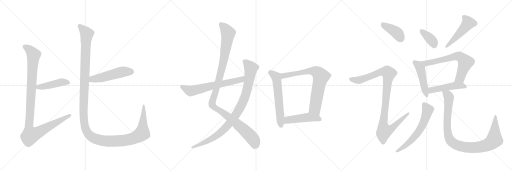
t = 0.00 s
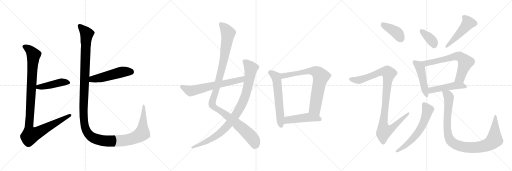
t = 3.15 s
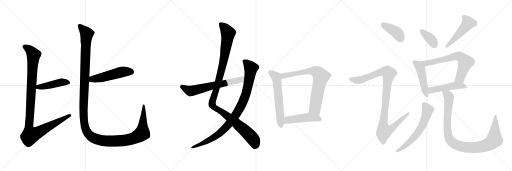
t = 6.30 s
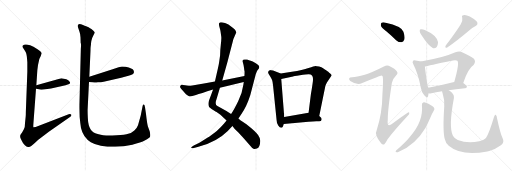
t = 9.46 s
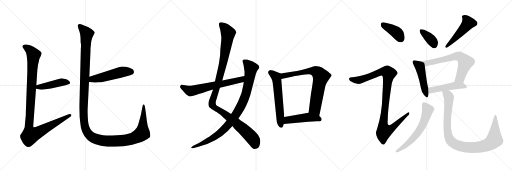
t = 12.61 s
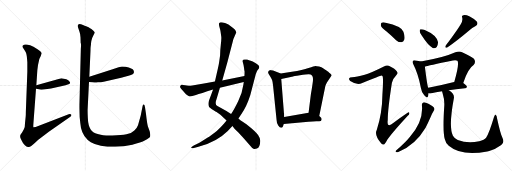
t = 15.76 s

The animated SVG that drew these frames (rendered in a browser with its animation timeline set to each time). Animation: 19 CSS @keyframes rules; one cycle of 15.76 s.

<svg version="1.1" viewBox="0 0 3072 1024" xmlns="http://www.w3.org/2000/svg">
  <g stroke="lightgray" stroke-dasharray="1,1" stroke-width="1" transform="scale(4, 4)">
    <line x1="0" y1="0" x2="256" y2="256"></line>
    <line x1="256" y1="0" x2="0" y2="256"></line>
    <line x1="128" y1="0" x2="128" y2="256"></line>
    <line x1="0" y1="128" x2="256" y2="128"></line>
    <line x1="256" y1="0" x2="512" y2="256"></line>
    <line x1="512" y1="0" x2="256" y2="256"></line>
    <line x1="384" y1="0" x2="384" y2="256"></line>
    <line x1="256" y1="128" x2="512" y2="128"></line>
    <line x1="512" y1="0" x2="768" y2="256"></line>
    <line x1="768" y1="0" x2="512" y2="256"></line>
    <line x1="640" y1="0" x2="640" y2="256"></line>
    <line x1="512" y1="128" x2="768" y2="128"></line>
  </g>
<g transform="scale(1, -1) translate(0, -850)">
   <style type="text/css">
    @keyframes keyframes0 {
      from {
       stroke: black;
       stroke-dashoffset: 449;
       stroke-width: 128;
       }
       59% {
       animation-timing-function: step-end;
       stroke: black;
       stroke-dashoffset: 0;
       stroke-width: 128;
       }
       to {
       stroke: black;
       stroke-width: 1024;
       }
       }
       #make-me-a-hanzi-animation-0 {
         animation: keyframes0 0.615397s both;
         animation-delay: 0.000000s;
         animation-timing-function: linear;
       }
    @keyframes keyframes1 {
      from {
       stroke: black;
       stroke-dashoffset: 1082;
       stroke-width: 128;
       }
       78% {
       animation-timing-function: step-end;
       stroke: black;
       stroke-dashoffset: 0;
       stroke-width: 128;
       }
       to {
       stroke: black;
       stroke-width: 1024;
       }
       }
       #make-me-a-hanzi-animation-1 {
         animation: keyframes1 1.130534s both;
         animation-delay: 0.615397s;
         animation-timing-function: linear;
       }
    @keyframes keyframes2 {
      from {
       stroke: black;
       stroke-dashoffset: 511;
       stroke-width: 128;
       }
       62% {
       animation-timing-function: step-end;
       stroke: black;
       stroke-dashoffset: 0;
       stroke-width: 128;
       }
       to {
       stroke: black;
       stroke-width: 1024;
       }
       }
       #make-me-a-hanzi-animation-2 {
         animation: keyframes2 0.665853s both;
         animation-delay: 1.745931s;
         animation-timing-function: linear;
       }
    @keyframes keyframes3 {
      from {
       stroke: black;
       stroke-dashoffset: 1438;
       stroke-width: 128;
       }
       82% {
       animation-timing-function: step-end;
       stroke: black;
       stroke-dashoffset: 0;
       stroke-width: 128;
       }
       to {
       stroke: black;
       stroke-width: 1024;
       }
       }
       #make-me-a-hanzi-animation-3 {
         animation: keyframes3 1.420247s both;
         animation-delay: 2.411784s;
         animation-timing-function: linear;
       }
    @keyframes keyframes4 {
      from {
       stroke: black;
       stroke-dashoffset: 1127;
       stroke-width: 128;
       }
       79% {
       animation-timing-function: step-end;
       stroke: black;
       stroke-dashoffset: 0;
       stroke-width: 128;
       }
       to {
       stroke: black;
       stroke-width: 1024;
       }
       }
       #make-me-a-hanzi-animation-4 {
         animation: keyframes4 1.167155s both;
         animation-delay: 3.832031s;
         animation-timing-function: linear;
       }
    @keyframes keyframes5 {
      from {
       stroke: black;
       stroke-dashoffset: 947;
       stroke-width: 128;
       }
       76% {
       animation-timing-function: step-end;
       stroke: black;
       stroke-dashoffset: 0;
       stroke-width: 128;
       }
       to {
       stroke: black;
       stroke-width: 1024;
       }
       }
       #make-me-a-hanzi-animation-5 {
         animation: keyframes5 1.020671s both;
         animation-delay: 4.999186s;
         animation-timing-function: linear;
       }
    @keyframes keyframes6 {
      from {
       stroke: black;
       stroke-dashoffset: 642;
       stroke-width: 128;
       }
       68% {
       animation-timing-function: step-end;
       stroke: black;
       stroke-dashoffset: 0;
       stroke-width: 128;
       }
       to {
       stroke: black;
       stroke-width: 1024;
       }
       }
       #make-me-a-hanzi-animation-6 {
         animation: keyframes6 0.772461s both;
         animation-delay: 6.019857s;
         animation-timing-function: linear;
       }
    @keyframes keyframes7 {
      from {
       stroke: black;
       stroke-dashoffset: 598;
       stroke-width: 128;
       }
       66% {
       animation-timing-function: step-end;
       stroke: black;
       stroke-dashoffset: 0;
       stroke-width: 128;
       }
       to {
       stroke: black;
       stroke-width: 1024;
       }
       }
       #make-me-a-hanzi-animation-7 {
         animation: keyframes7 0.736654s both;
         animation-delay: 6.792318s;
         animation-timing-function: linear;
       }
    @keyframes keyframes8 {
      from {
       stroke: black;
       stroke-dashoffset: 746;
       stroke-width: 128;
       }
       71% {
       animation-timing-function: step-end;
       stroke: black;
       stroke-dashoffset: 0;
       stroke-width: 128;
       }
       to {
       stroke: black;
       stroke-width: 1024;
       }
       }
       #make-me-a-hanzi-animation-8 {
         animation: keyframes8 0.857096s both;
         animation-delay: 7.528972s;
         animation-timing-function: linear;
       }
    @keyframes keyframes9 {
      from {
       stroke: black;
       stroke-dashoffset: 472;
       stroke-width: 128;
       }
       61% {
       animation-timing-function: step-end;
       stroke: black;
       stroke-dashoffset: 0;
       stroke-width: 128;
       }
       to {
       stroke: black;
       stroke-width: 1024;
       }
       }
       #make-me-a-hanzi-animation-9 {
         animation: keyframes9 0.634115s both;
         animation-delay: 8.386068s;
         animation-timing-function: linear;
       }
    @keyframes keyframes10 {
      from {
       stroke: black;
       stroke-dashoffset: 401;
       stroke-width: 128;
       }
       57% {
       animation-timing-function: step-end;
       stroke: black;
       stroke-dashoffset: 0;
       stroke-width: 128;
       }
       to {
       stroke: black;
       stroke-width: 1024;
       }
       }
       #make-me-a-hanzi-animation-10 {
         animation: keyframes10 0.576335s both;
         animation-delay: 9.020183s;
         animation-timing-function: linear;
       }
    @keyframes keyframes11 {
      from {
       stroke: black;
       stroke-dashoffset: 1025;
       stroke-width: 128;
       }
       77% {
       animation-timing-function: step-end;
       stroke: black;
       stroke-dashoffset: 0;
       stroke-width: 128;
       }
       to {
       stroke: black;
       stroke-width: 1024;
       }
       }
       #make-me-a-hanzi-animation-11 {
         animation: keyframes11 1.084147s both;
         animation-delay: 9.596518s;
         animation-timing-function: linear;
       }
    @keyframes keyframes12 {
      from {
       stroke: black;
       stroke-dashoffset: 368;
       stroke-width: 128;
       }
       55% {
       animation-timing-function: step-end;
       stroke: black;
       stroke-dashoffset: 0;
       stroke-width: 128;
       }
       to {
       stroke: black;
       stroke-width: 1024;
       }
       }
       #make-me-a-hanzi-animation-12 {
         animation: keyframes12 0.549479s both;
         animation-delay: 10.680665s;
         animation-timing-function: linear;
       }
    @keyframes keyframes13 {
      from {
       stroke: black;
       stroke-dashoffset: 491;
       stroke-width: 128;
       }
       62% {
       animation-timing-function: step-end;
       stroke: black;
       stroke-dashoffset: 0;
       stroke-width: 128;
       }
       to {
       stroke: black;
       stroke-width: 1024;
       }
       }
       #make-me-a-hanzi-animation-13 {
         animation: keyframes13 0.649577s both;
         animation-delay: 11.230144s;
         animation-timing-function: linear;
       }
    @keyframes keyframes14 {
      from {
       stroke: black;
       stroke-dashoffset: 474;
       stroke-width: 128;
       }
       61% {
       animation-timing-function: step-end;
       stroke: black;
       stroke-dashoffset: 0;
       stroke-width: 128;
       }
       to {
       stroke: black;
       stroke-width: 1024;
       }
       }
       #make-me-a-hanzi-animation-14 {
         animation: keyframes14 0.635742s both;
         animation-delay: 11.879721s;
         animation-timing-function: linear;
       }
    @keyframes keyframes15 {
      from {
       stroke: black;
       stroke-dashoffset: 665;
       stroke-width: 128;
       }
       68% {
       animation-timing-function: step-end;
       stroke: black;
       stroke-dashoffset: 0;
       stroke-width: 128;
       }
       to {
       stroke: black;
       stroke-width: 1024;
       }
       }
       #make-me-a-hanzi-animation-15 {
         animation: keyframes15 0.791178s both;
         animation-delay: 12.515463s;
         animation-timing-function: linear;
       }
    @keyframes keyframes16 {
      from {
       stroke: black;
       stroke-dashoffset: 481;
       stroke-width: 128;
       }
       61% {
       animation-timing-function: step-end;
       stroke: black;
       stroke-dashoffset: 0;
       stroke-width: 128;
       }
       to {
       stroke: black;
       stroke-width: 1024;
       }
       }
       #make-me-a-hanzi-animation-16 {
         animation: keyframes16 0.641439s both;
         animation-delay: 13.306641s;
         animation-timing-function: linear;
       }
    @keyframes keyframes17 {
      from {
       stroke: black;
       stroke-dashoffset: 613;
       stroke-width: 128;
       }
       67% {
       animation-timing-function: step-end;
       stroke: black;
       stroke-dashoffset: 0;
       stroke-width: 128;
       }
       to {
       stroke: black;
       stroke-width: 1024;
       }
       }
       #make-me-a-hanzi-animation-17 {
         animation: keyframes17 0.748861s both;
         animation-delay: 13.948080s;
         animation-timing-function: linear;
       }
    @keyframes keyframes18 {
      from {
       stroke: black;
       stroke-dashoffset: 996;
       stroke-width: 128;
       }
       76% {
       animation-timing-function: step-end;
       stroke: black;
       stroke-dashoffset: 0;
       stroke-width: 128;
       }
       to {
       stroke: black;
       stroke-width: 1024;
       }
       }
       #make-me-a-hanzi-animation-18 {
         animation: keyframes18 1.060547s both;
         animation-delay: 14.696941s;
         animation-timing-function: linear;
       }
</style>
<path d="M 398.0 375.0 L 368.0 381.0 L 218.0 339.0 C 189.0 331.0 186.0 323.0 216.0 318.0 L 233.0 315.0 Q 242.0 312.0 262.0 314.0 L 306.0 320.0 L 380.0 336.0 Q 390.0 337.0 411.0 345.0 Q 425.0 351.0 418.0 361.0 Q 411.0 370.0 398.0 375.0 Z" fill="lightgray"></path> 
<path d="M 218.0 339.0 L 224.0 430.0 Q 227.0 462.0 234.0 488.0 L 236.0 497.0 Q 248.0 520.0 249.0 530.0 Q 251.0 539.0 225.0 556.0 Q 199.0 573.0 181.0 580.0 Q 147.0 590.0 137.0 578.0 Q 134.0 572.0 137.0 566.0 Q 154.0 541.0 157.0 532.0 Q 161.0 523.0 164.0 477.0 L 164.0 420.0 L 155.0 179.0 Q 155.0 155.0 154.0 150.0 L 150.0 111.0 Q 150.0 86.0 144.0 77.0 L 135.0 61.0 Q 132.0 54.0 127.0 49.0 Q 122.0 44.0 121.0 36.0 Q 120.0 28.0 126.0 15.0 Q 133.0 1.0 137.0 -5.0 Q 141.0 -12.0 151.0 -22.0 Q 162.0 -32.0 173.0 -31.0 Q 185.0 -30.0 207.0 -8.0 L 228.0 11.0 L 293.0 60.0 L 422.0 150.0 Q 431.0 157.0 427.0 164.0 Q 422.0 170.0 412.0 166.0 L 214.0 89.0 L 201.0 87.0 Q 199.0 86.0 200.0 104.0 L 216.0 318.0 L 218.0 339.0 Z" fill="lightgray"></path> 
<path d="M 578.0 356.0 L 588.0 358.0 Q 606.0 358.0 622.0 361.0 L 727.0 384.0 L 771.0 396.0 Q 804.0 404.0 804.0 419.0 L 801.0 430.0 Q 796.0 440.0 754.0 450.0 L 732.0 452.0 L 712.0 448.0 L 676.0 435.0 L 536.0 390.0 C 507.0 381.0 504.0 362.0 534.0 359.0 L 554.0 357.0 Q 577.0 355.0 578.0 356.0 Z" fill="lightgray"></path> 
<path d="M 536.0 390.0 L 543.0 548.0 Q 543.0 566.0 544.0 570.0 L 546.0 585.0 Q 545.0 599.0 553.0 623.0 L 560.0 638.0 Q 568.0 652.0 568.0 656.0 Q 568.0 659.0 559.0 668.0 Q 547.0 680.0 540.0 682.0 Q 531.0 689.0 524.0 691.0 Q 517.0 693.0 508.0 697.0 Q 499.0 701.0 486.0 705.0 Q 474.0 708.0 470.0 704.0 Q 466.0 699.0 466.0 694.0 L 477.0 661.0 Q 482.0 649.0 483.0 627.0 L 484.0 594.0 Q 488.0 588.0 485.0 558.0 L 477.0 235.0 Q 476.0 218.0 478.0 149.0 Q 481.0 115.0 486.0 83.0 Q 499.0 26.0 545.0 -2.0 Q 592.0 -30.0 691.0 -30.0 Q 742.0 -29.0 794.0 -17.0 Q 846.0 -6.0 871.0 9.0 Q 896.0 23.0 900.0 29.0 Q 904.0 41.0 898.0 64.0 L 887.0 94.0 Q 882.0 113.0 876.0 167.0 L 870.0 207.0 Q 868.0 224.0 863.0 224.0 Q 858.0 224.0 856.0 216.0 L 844.0 156.0 L 828.0 99.0 Q 824.0 85.0 806.0 68.0 Q 789.0 50.0 759.0 45.0 Q 730.0 40.0 674.0 38.0 Q 619.0 36.0 592.0 46.0 Q 557.0 53.0 543.0 76.0 Q 529.0 98.0 527.0 143.0 Q 525.0 187.0 526.0 198.0 L 534.0 359.0 L 536.0 390.0 Z" fill="lightgray"></path> 
<path d="M 1415.5 651.5 L 1416.5 652.5 Q 1420.5 669.5 1390.5 689.5 L 1370.5 703.5 Q 1368.5 705.5 1350.0 712.5 Q 1331.5 719.5 1323.5 717.5 Q 1315.5 715.5 1314.5 711.5 Q 1312.5 702.5 1317.5 686.5 Q 1322.5 670.5 1323.5 660.5 L 1327.5 631.5 Q 1329.5 622.5 1325.0 584.5 Q 1320.5 546.5 1320.5 517.5 L 1314.5 476.5 Q 1311.5 457.5 1299.5 405.5 L 1289.5 361.5 L 1278.5 313.5 L 1253.5 246.5 Q 1246.5 222.5 1254.5 208.5 Q 1260.5 201.5 1271.5 195.5 L 1288.5 185.5 Q 1291.5 183.5 1299.5 178.5 L 1322.5 162.5 L 1359.5 128.5 L 1394.5 94.5 L 1408.5 77.5 L 1430.5 56.5 Q 1447.5 39.5 1501.5 -23.5 Q 1514.5 -41.5 1523.5 -42.5 Q 1532.5 -43.5 1541.5 -40.5 Q 1560.5 -31.5 1561.5 5.5 Q 1562.5 19.5 1548.5 40.5 Q 1534.5 61.5 1478.5 105.5 L 1451.5 123.5 Q 1443.5 125.5 1430.5 139.5 L 1386.5 167.5 L 1358.5 184.5 L 1304.5 214.5 Q 1286.5 224.5 1299.5 256.5 L 1319.5 324.5 L 1333.5 368.5 L 1365.5 481.5 L 1400.5 617.5 L 1415.5 651.5 Z" fill="lightgray"></path> 
<path d="M 1359.5 128.5 L 1344.5 109.5 Q 1329.5 90.5 1300.5 65.5 Q 1260.5 33.5 1246.5 25.5 L 1196.5 -5.5 L 1162.5 -22.5 L 1153.5 -28.5 Q 1146.5 -32.5 1147.0 -36.0 Q 1147.5 -39.5 1157.5 -38.5 L 1174.5 -33.5 L 1190.5 -29.5 Q 1300.5 -0.5 1366.5 65.5 L 1394.5 94.5 L 1430.5 139.5 L 1447.5 165.5 Q 1479.5 210.5 1501.5 279.5 L 1534.5 405.5 L 1538.5 415.5 Q 1542.5 426.5 1548.5 433.5 Q 1554.5 440.5 1555.5 447.5 Q 1558.5 459.5 1516.5 481.5 Q 1488.5 491.5 1482.5 493.5 Q 1476.5 495.5 1467.0 494.0 Q 1457.5 492.5 1456.0 488.5 Q 1454.5 484.5 1458.5 472.0 Q 1462.5 459.5 1464.0 444.5 Q 1465.5 429.5 1467.5 421.5 Q 1467.5 402.5 1466.5 394.5 L 1462.5 359.5 L 1460.5 344.5 Q 1454.5 296.5 1429.0 243.5 Q 1403.5 190.5 1386.5 167.5 L 1359.5 128.5 Z" fill="lightgray"></path> 
<path d="M 1289.5 361.5 L 1223.5 349.5 L 1153.5 338.5 Q 1126.5 335.5 1111.5 339.5 Q 1095.5 342.5 1091.5 342.5 Q 1086.5 342.5 1082.5 336.5 Q 1078.5 330.5 1082.5 324.5 Q 1086.5 318.5 1106.5 295.5 Q 1126.5 272.5 1137.5 272.5 Q 1148.5 271.5 1175.5 280.5 Q 1202.5 289.5 1278.5 313.5 L 1319.5 324.5 L 1462.5 359.5 C 1491.5 366.5 1495.5 400.5 1466.5 394.5 L 1333.5 368.5 L 1289.5 361.5 Z" fill="lightgray"></path> 
<path d="M 1684.5 409.5 L 1638.5 428.5 L 1626.5 429.5 L 1624.5 430.5 Q 1623.5 430.5 1614.5 427.5 Q 1608.5 421.5 1608.5 416.5 Q 1608.5 411.5 1619.5 395.5 Q 1630.5 378.5 1632.5 370.5 Q 1635.5 362.5 1638.5 336.5 L 1659.5 131.5 Q 1659.5 114.5 1669.5 98.5 Q 1679.5 82.5 1688.5 84.5 Q 1696.5 86.5 1698.5 95.5 L 1702.5 106.5 L 1705.5 149.5 L 1687.5 376.5 C 1685.5 406.5 1684.5 409.5 1684.5 409.5 Z" fill="lightgray"></path> 
<path d="M 1915.5 155.5 L 1943.5 292.5 Q 1944.5 298.5 1948.5 317.5 L 1951.5 331.5 Q 1952.5 338.5 1961.5 355.5 L 1987.5 394.5 Q 1993.5 400.5 1984.5 407.5 Q 1975.5 414.5 1973.5 416.5 Q 1971.5 418.5 1969.5 420.5 Q 1966.5 422.5 1956.5 429.5 Q 1946.5 436.5 1938.5 441.5 Q 1930.5 446.5 1914.5 451.5 Q 1897.5 455.5 1892.5 455.5 Q 1886.5 455.5 1851.5 443.5 Q 1816.5 431.5 1751.5 420.5 L 1684.5 409.5 C 1654.5 404.5 1658.5 369.5 1687.5 376.5 L 1758.5 392.5 Q 1759.5 393.5 1799.5 399.5 Q 1839.5 405.5 1850.5 405.5 Q 1882.5 407.5 1877.5 365.5 Q 1874.5 339.5 1865.5 286.5 L 1851.5 174.5 C 1847.5 144.5 1909.5 126.5 1915.5 155.5 Z" fill="lightgray"></path> 
<path d="M 1702.5 106.5 L 1850.5 120.5 Q 1892.5 125.5 1909.5 123.5 Q 1926.5 121.5 1929.5 131.5 Q 1931.5 141.5 1925.5 145.5 L 1915.5 155.5 C 1894.5 176.5 1881.5 179.5 1851.5 174.5 L 1705.5 149.5 C 1675.5 144.5 1672.5 103.5 1702.5 106.5 Z" fill="lightgray"></path> 
<path d="M 2319.5 662.0 Q 2347.5 638.0 2376.5 610.0 Q 2391.5 597.0 2408.5 597.0 Q 2420.5 598.0 2425.5 612.0 Q 2431.5 628.0 2420.5 661.0 Q 2408.5 695.0 2313.5 715.0 Q 2297.5 719.0 2289.5 715.0 Q 2283.5 711.0 2285.5 697.0 Q 2289.5 684.0 2319.5 662.0 Z" fill="lightgray"></path> 
<path d="M 2188.5 403.0 Q 2139.5 390.0 2112.5 388.0 Q 2097.5 388.0 2095.5 381.0 Q 2091.5 374.0 2101.5 365.0 Q 2141.5 338.0 2173.5 353.0 Q 2284.5 399.0 2290.5 398.0 Q 2291.5 398.0 2294.5 395.0 Q 2301.5 391.0 2294.5 284.0 Q 2293.5 172.0 2260.5 71.0 Q 2244.5 43.0 2286.5 -9.0 Q 2296.5 -21.0 2306.5 -14.0 Q 2313.5 -7.0 2325.5 16.0 Q 2364.5 67.0 2446.5 156.0 Q 2458.5 166.0 2455.5 174.0 Q 2454.5 181.0 2443.5 173.0 Q 2401.5 145.0 2361.5 114.0 Q 2319.5 78.0 2326.5 131.0 Q 2326.5 195.0 2351.5 354.0 Q 2355.5 378.0 2377.5 400.0 Q 2390.5 410.0 2380.5 423.0 Q 2370.5 439.0 2332.5 456.0 Q 2320.5 463.0 2303.5 452.0 Q 2230.5 415.0 2188.5 403.0 Z" fill="lightgray"></path> 
<path d="M 2531.5 636.0 Q 2567.5 579.0 2596.5 563.0 Q 2609.5 559.0 2620.5 569.0 Q 2627.5 581.0 2628.5 597.0 Q 2621.5 640.0 2548.5 671.0 Q 2533.5 678.0 2523.5 675.0 Q 2517.5 675.0 2518.5 663.0 Q 2518.5 651.0 2531.5 636.0 Z" fill="lightgray"></path> 
<path d="M 2764.5 706.0 Q 2749.5 679.0 2675.5 579.0 Q 2665.5 561.0 2683.5 566.0 Q 2740.5 606.0 2809.5 664.0 Q 2828.5 682.0 2851.5 693.0 Q 2872.5 705.0 2860.5 722.0 Q 2845.5 738.0 2818.5 752.0 Q 2793.5 764.0 2780.5 760.0 Q 2767.5 759.0 2773.5 744.0 Q 2777.5 726.0 2764.5 706.0 Z" fill="lightgray"></path> 
<path d="M 2525.5 482.0 Q 2513.5 486.0 2493.5 488.0 Q 2481.5 491.0 2478.5 486.0 Q 2471.5 480.0 2480.5 464.0 Q 2508.5 410.0 2525.5 323.0 Q 2529.5 296.0 2545.5 279.0 Q 2563.5 257.0 2568.5 273.0 Q 2569.5 280.0 2571.5 291.0 L 2569.5 325.0 Q 2562.5 340.0 2549.5 451.0 C 2546.5 476.0 2546.5 476.0 2525.5 482.0 Z" fill="lightgray"></path> 
<path d="M 2779.5 353.0 Q 2807.5 440.0 2841.5 461.0 Q 2857.5 480.0 2843.5 498.0 Q 2827.5 513.0 2772.5 538.0 Q 2754.5 545.0 2732.5 537.0 Q 2659.5 504.0 2525.5 482.0 C 2495.5 477.0 2520.5 443.0 2549.5 451.0 Q 2564.5 457.0 2717.5 488.0 Q 2736.5 492.0 2744.5 486.0 Q 2757.5 470.0 2725.5 359.0 C 2717.5 330.0 2769.5 325.0 2779.5 353.0 Z" fill="lightgray"></path> 
<path d="M 2692.5 309.0 Q 2732.5 316.0 2789.5 321.0 Q 2799.5 322.0 2801.5 331.0 Q 2801.5 338.0 2779.5 353.0 L 2725.5 359.0 L 2724.5 359.0 Q 2639.5 337.0 2569.5 325.0 C 2539.5 320.0 2541.5 292.0 2571.5 291.0 Q 2578.5 290.0 2588.5 292.0 Q 2613.5 299.0 2652.5 304.0 L 2692.5 309.0 Z" fill="lightgray"></path> 
<path d="M 2531.5 219.0 Q 2541.5 120.0 2457.5 28.0 Q 2435.5 0.0 2376.5 -52.0 Q 2369.5 -59.0 2376.5 -61.0 Q 2383.5 -64.0 2392.5 -59.0 Q 2491.5 -19.0 2553.5 85.0 Q 2568.5 113.0 2584.5 150.0 Q 2591.5 168.0 2602.5 186.0 Q 2609.5 195.0 2604.5 204.0 Q 2598.5 213.0 2570.5 228.0 Q 2551.5 238.0 2542.5 237.0 Q 2529.5 233.0 2531.5 219.0 Z" fill="lightgray"></path> 
<path d="M 3014.5 24.0 Q 3001.5 52.0 2982.5 140.0 Q 2981.5 156.0 2974.5 162.0 Q 2968.5 166.0 2963.5 147.0 Q 2935.5 53.0 2916.5 24.0 Q 2906.5 11.0 2875.5 4.0 Q 2805.5 -11.0 2746.5 11.0 Q 2724.5 23.0 2717.5 37.0 Q 2690.5 88.0 2723.5 263.0 Q 2727.5 288.0 2692.5 309.0 C 2668.5 327.0 2644.5 333.0 2652.5 304.0 Q 2652.5 300.0 2655.5 292.0 Q 2668.5 252.0 2665.5 213.0 Q 2655.5 60.0 2668.5 17.0 Q 2672.5 -5.0 2692.5 -24.0 Q 2767.5 -88.0 2923.5 -58.0 Q 2929.5 -55.0 2935.5 -55.0 Q 2972.5 -45.0 3007.5 -19.0 Q 3028.5 -3.0 3014.5 24.0 Z" fill="lightgray"></path> 
      <clipPath id="make-me-a-hanzi-clip-0">
      <path d="M 398.0 375.0 L 368.0 381.0 L 218.0 339.0 C 189.0 331.0 186.0 323.0 216.0 318.0 L 233.0 315.0 Q 242.0 312.0 262.0 314.0 L 306.0 320.0 L 380.0 336.0 Q 390.0 337.0 411.0 345.0 Q 425.0 351.0 418.0 361.0 Q 411.0 370.0 398.0 375.0 Z" fill="lightgray"></path>
      </clipPath>
      <path clip-path="url(#make-me-a-hanzi-clip-0)" d="M 221.0 323.0 L 371.0 358.0 L 410.0 355.0 " fill="none" id="make-me-a-hanzi-animation-0" stroke-dasharray="321 642" stroke-linecap="round"></path>

      <clipPath id="make-me-a-hanzi-clip-1">
      <path d="M 218.0 339.0 L 224.0 430.0 Q 227.0 462.0 234.0 488.0 L 236.0 497.0 Q 248.0 520.0 249.0 530.0 Q 251.0 539.0 225.0 556.0 Q 199.0 573.0 181.0 580.0 Q 147.0 590.0 137.0 578.0 Q 134.0 572.0 137.0 566.0 Q 154.0 541.0 157.0 532.0 Q 161.0 523.0 164.0 477.0 L 164.0 420.0 L 155.0 179.0 Q 155.0 155.0 154.0 150.0 L 150.0 111.0 Q 150.0 86.0 144.0 77.0 L 135.0 61.0 Q 132.0 54.0 127.0 49.0 Q 122.0 44.0 121.0 36.0 Q 120.0 28.0 126.0 15.0 Q 133.0 1.0 137.0 -5.0 Q 141.0 -12.0 151.0 -22.0 Q 162.0 -32.0 173.0 -31.0 Q 185.0 -30.0 207.0 -8.0 L 228.0 11.0 L 293.0 60.0 L 422.0 150.0 Q 431.0 157.0 427.0 164.0 Q 422.0 170.0 412.0 166.0 L 214.0 89.0 L 201.0 87.0 Q 199.0 86.0 200.0 104.0 L 216.0 318.0 L 218.0 339.0 Z" fill="lightgray"></path>
      </clipPath>
      <path clip-path="url(#make-me-a-hanzi-clip-1)" d="M 147.0 572.0 L 167.0 562.0 L 202.0 521.0 L 174.0 102.0 L 182.0 39.0 L 234.0 59.0 L 419.0 159.0 " fill="none" id="make-me-a-hanzi-animation-1" stroke-dasharray="954 1908" stroke-linecap="round"></path>

      <clipPath id="make-me-a-hanzi-clip-2">
      <path d="M 578.0 356.0 L 588.0 358.0 Q 606.0 358.0 622.0 361.0 L 727.0 384.0 L 771.0 396.0 Q 804.0 404.0 804.0 419.0 L 801.0 430.0 Q 796.0 440.0 754.0 450.0 L 732.0 452.0 L 712.0 448.0 L 676.0 435.0 L 536.0 390.0 C 507.0 381.0 504.0 362.0 534.0 359.0 L 554.0 357.0 Q 577.0 355.0 578.0 356.0 Z" fill="lightgray"></path>
      </clipPath>
      <path clip-path="url(#make-me-a-hanzi-clip-2)" d="M 540.0 366.0 L 554.0 376.0 L 613.0 386.0 L 723.0 417.0 L 787.0 420.0 " fill="none" id="make-me-a-hanzi-animation-2" stroke-dasharray="383 766" stroke-linecap="round"></path>

      <clipPath id="make-me-a-hanzi-clip-3">
      <path d="M 536.0 390.0 L 543.0 548.0 Q 543.0 566.0 544.0 570.0 L 546.0 585.0 Q 545.0 599.0 553.0 623.0 L 560.0 638.0 Q 568.0 652.0 568.0 656.0 Q 568.0 659.0 559.0 668.0 Q 547.0 680.0 540.0 682.0 Q 531.0 689.0 524.0 691.0 Q 517.0 693.0 508.0 697.0 Q 499.0 701.0 486.0 705.0 Q 474.0 708.0 470.0 704.0 Q 466.0 699.0 466.0 694.0 L 477.0 661.0 Q 482.0 649.0 483.0 627.0 L 484.0 594.0 Q 488.0 588.0 485.0 558.0 L 477.0 235.0 Q 476.0 218.0 478.0 149.0 Q 481.0 115.0 486.0 83.0 Q 499.0 26.0 545.0 -2.0 Q 592.0 -30.0 691.0 -30.0 Q 742.0 -29.0 794.0 -17.0 Q 846.0 -6.0 871.0 9.0 Q 896.0 23.0 900.0 29.0 Q 904.0 41.0 898.0 64.0 L 887.0 94.0 Q 882.0 113.0 876.0 167.0 L 870.0 207.0 Q 868.0 224.0 863.0 224.0 Q 858.0 224.0 856.0 216.0 L 844.0 156.0 L 828.0 99.0 Q 824.0 85.0 806.0 68.0 Q 789.0 50.0 759.0 45.0 Q 730.0 40.0 674.0 38.0 Q 619.0 36.0 592.0 46.0 Q 557.0 53.0 543.0 76.0 Q 529.0 98.0 527.0 143.0 Q 525.0 187.0 526.0 198.0 L 534.0 359.0 L 536.0 390.0 Z" fill="lightgray"></path>
      </clipPath>
      <path clip-path="url(#make-me-a-hanzi-clip-3)" d="M 477.0 696.0 L 521.0 647.0 L 515.0 599.0 L 501.0 160.0 L 509.0 93.0 L 529.0 49.0 L 564.0 22.0 L 632.0 6.0 L 738.0 7.0 L 821.0 29.0 L 854.0 52.0 L 862.0 218.0 " fill="none" id="make-me-a-hanzi-animation-3" stroke-dasharray="1310 2620" stroke-linecap="round"></path>

      <clipPath id="make-me-a-hanzi-clip-4">
      <path d="M 1415.5 651.5 L 1416.5 652.5 Q 1420.5 669.5 1390.5 689.5 L 1370.5 703.5 Q 1368.5 705.5 1350.0 712.5 Q 1331.5 719.5 1323.5 717.5 Q 1315.5 715.5 1314.5 711.5 Q 1312.5 702.5 1317.5 686.5 Q 1322.5 670.5 1323.5 660.5 L 1327.5 631.5 Q 1329.5 622.5 1325.0 584.5 Q 1320.5 546.5 1320.5 517.5 L 1314.5 476.5 Q 1311.5 457.5 1299.5 405.5 L 1289.5 361.5 L 1278.5 313.5 L 1253.5 246.5 Q 1246.5 222.5 1254.5 208.5 Q 1260.5 201.5 1271.5 195.5 L 1288.5 185.5 Q 1291.5 183.5 1299.5 178.5 L 1322.5 162.5 L 1359.5 128.5 L 1394.5 94.5 L 1408.5 77.5 L 1430.5 56.5 Q 1447.5 39.5 1501.5 -23.5 Q 1514.5 -41.5 1523.5 -42.5 Q 1532.5 -43.5 1541.5 -40.5 Q 1560.5 -31.5 1561.5 5.5 Q 1562.5 19.5 1548.5 40.5 Q 1534.5 61.5 1478.5 105.5 L 1451.5 123.5 Q 1443.5 125.5 1430.5 139.5 L 1386.5 167.5 L 1358.5 184.5 L 1304.5 214.5 Q 1286.5 224.5 1299.5 256.5 L 1319.5 324.5 L 1333.5 368.5 L 1365.5 481.5 L 1400.5 617.5 L 1415.5 651.5 Z" fill="lightgray"></path>
      </clipPath>
      <path clip-path="url(#make-me-a-hanzi-clip-4)" d="M 1324.5 705.5 L 1347.5 684.5 L 1368.5 651.5 L 1337.5 466.5 L 1300.5 322.5 L 1274.5 246.5 L 1273.5 221.5 L 1417.5 113.5 L 1480.5 57.5 L 1519.5 14.5 L 1528.5 -21.5 " fill="none" id="make-me-a-hanzi-animation-4" stroke-dasharray="999 1998" stroke-linecap="round"></path>

      <clipPath id="make-me-a-hanzi-clip-5">
      <path d="M 1359.5 128.5 L 1344.5 109.5 Q 1329.5 90.5 1300.5 65.5 Q 1260.5 33.5 1246.5 25.5 L 1196.5 -5.5 L 1162.5 -22.5 L 1153.5 -28.5 Q 1146.5 -32.5 1147.0 -36.0 Q 1147.5 -39.5 1157.5 -38.5 L 1174.5 -33.5 L 1190.5 -29.5 Q 1300.5 -0.5 1366.5 65.5 L 1394.5 94.5 L 1430.5 139.5 L 1447.5 165.5 Q 1479.5 210.5 1501.5 279.5 L 1534.5 405.5 L 1538.5 415.5 Q 1542.5 426.5 1548.5 433.5 Q 1554.5 440.5 1555.5 447.5 Q 1558.5 459.5 1516.5 481.5 Q 1488.5 491.5 1482.5 493.5 Q 1476.5 495.5 1467.0 494.0 Q 1457.5 492.5 1456.0 488.5 Q 1454.5 484.5 1458.5 472.0 Q 1462.5 459.5 1464.0 444.5 Q 1465.5 429.5 1467.5 421.5 Q 1467.5 402.5 1466.5 394.5 L 1462.5 359.5 L 1460.5 344.5 Q 1454.5 296.5 1429.0 243.5 Q 1403.5 190.5 1386.5 167.5 L 1359.5 128.5 Z" fill="lightgray"></path>
      </clipPath>
      <path clip-path="url(#make-me-a-hanzi-clip-5)" d="M 1464.5 485.5 L 1505.5 441.5 L 1503.5 423.5 L 1473.5 279.5 L 1429.5 185.5 L 1364.5 95.5 L 1315.5 49.5 L 1241.5 2.5 L 1152.5 -34.5 " fill="none" id="make-me-a-hanzi-animation-5" stroke-dasharray="819 1638" stroke-linecap="round"></path>

      <clipPath id="make-me-a-hanzi-clip-6">
      <path d="M 1289.5 361.5 L 1223.5 349.5 L 1153.5 338.5 Q 1126.5 335.5 1111.5 339.5 Q 1095.5 342.5 1091.5 342.5 Q 1086.5 342.5 1082.5 336.5 Q 1078.5 330.5 1082.5 324.5 Q 1086.5 318.5 1106.5 295.5 Q 1126.5 272.5 1137.5 272.5 Q 1148.5 271.5 1175.5 280.5 Q 1202.5 289.5 1278.5 313.5 L 1319.5 324.5 L 1462.5 359.5 C 1491.5 366.5 1495.5 400.5 1466.5 394.5 L 1333.5 368.5 L 1289.5 361.5 Z" fill="lightgray"></path>
      </clipPath>
      <path clip-path="url(#make-me-a-hanzi-clip-6)" d="M 1093.5 330.5 L 1142.5 305.5 L 1158.5 307.5 L 1437.5 370.5 L 1459.5 389.5 " fill="none" id="make-me-a-hanzi-animation-6" stroke-dasharray="514 1028" stroke-linecap="round"></path>

      <clipPath id="make-me-a-hanzi-clip-7">
      <path d="M 1684.5 409.5 L 1638.5 428.5 L 1626.5 429.5 L 1624.5 430.5 Q 1623.5 430.5 1614.5 427.5 Q 1608.5 421.5 1608.5 416.5 Q 1608.5 411.5 1619.5 395.5 Q 1630.5 378.5 1632.5 370.5 Q 1635.5 362.5 1638.5 336.5 L 1659.5 131.5 Q 1659.5 114.5 1669.5 98.5 Q 1679.5 82.5 1688.5 84.5 Q 1696.5 86.5 1698.5 95.5 L 1702.5 106.5 L 1705.5 149.5 L 1687.5 376.5 C 1685.5 406.5 1684.5 409.5 1684.5 409.5 Z" fill="lightgray"></path>
      </clipPath>
      <path clip-path="url(#make-me-a-hanzi-clip-7)" d="M 1621.5 422.5 L 1659.5 379.5 L 1686.5 96.5 " fill="none" id="make-me-a-hanzi-animation-7" stroke-dasharray="470 940" stroke-linecap="round"></path>

      <clipPath id="make-me-a-hanzi-clip-8">
      <path d="M 1915.5 155.5 L 1943.5 292.5 Q 1944.5 298.5 1948.5 317.5 L 1951.5 331.5 Q 1952.5 338.5 1961.5 355.5 L 1987.5 394.5 Q 1993.5 400.5 1984.5 407.5 Q 1975.5 414.5 1973.5 416.5 Q 1971.5 418.5 1969.5 420.5 Q 1966.5 422.5 1956.5 429.5 Q 1946.5 436.5 1938.5 441.5 Q 1930.5 446.5 1914.5 451.5 Q 1897.5 455.5 1892.5 455.5 Q 1886.5 455.5 1851.5 443.5 Q 1816.5 431.5 1751.5 420.5 L 1684.5 409.5 C 1654.5 404.5 1658.5 369.5 1687.5 376.5 L 1758.5 392.5 Q 1759.5 393.5 1799.5 399.5 Q 1839.5 405.5 1850.5 405.5 Q 1882.5 407.5 1877.5 365.5 Q 1874.5 339.5 1865.5 286.5 L 1851.5 174.5 C 1847.5 144.5 1909.5 126.5 1915.5 155.5 Z" fill="lightgray"></path>
      </clipPath>
      <path clip-path="url(#make-me-a-hanzi-clip-8)" d="M 1693.5 382.5 L 1707.5 397.5 L 1868.5 426.5 L 1893.5 422.5 L 1915.5 405.5 L 1925.5 388.5 L 1889.5 205.5 L 1911.5 164.5 " fill="none" id="make-me-a-hanzi-animation-8" stroke-dasharray="618 1236" stroke-linecap="round"></path>

      <clipPath id="make-me-a-hanzi-clip-9">
      <path d="M 1702.5 106.5 L 1850.5 120.5 Q 1892.5 125.5 1909.5 123.5 Q 1926.5 121.5 1929.5 131.5 Q 1931.5 141.5 1925.5 145.5 L 1915.5 155.5 C 1894.5 176.5 1881.5 179.5 1851.5 174.5 L 1705.5 149.5 C 1675.5 144.5 1672.5 103.5 1702.5 106.5 Z" fill="lightgray"></path>
      </clipPath>
      <path clip-path="url(#make-me-a-hanzi-clip-9)" d="M 1709.5 113.5 L 1731.5 132.5 L 1848.5 147.5 L 1916.5 135.5 " fill="none" id="make-me-a-hanzi-animation-9" stroke-dasharray="344 688" stroke-linecap="round"></path>

      <clipPath id="make-me-a-hanzi-clip-10">
      <path d="M 2319.5 662.0 Q 2347.5 638.0 2376.5 610.0 Q 2391.5 597.0 2408.5 597.0 Q 2420.5 598.0 2425.5 612.0 Q 2431.5 628.0 2420.5 661.0 Q 2408.5 695.0 2313.5 715.0 Q 2297.5 719.0 2289.5 715.0 Q 2283.5 711.0 2285.5 697.0 Q 2289.5 684.0 2319.5 662.0 Z" fill="lightgray"></path>
      </clipPath>
      <path clip-path="url(#make-me-a-hanzi-clip-10)" d="M 2296.5 706.0 L 2387.5 649.0 L 2406.5 616.0 " fill="none" id="make-me-a-hanzi-animation-10" stroke-dasharray="273 546" stroke-linecap="round"></path>

      <clipPath id="make-me-a-hanzi-clip-11">
      <path d="M 2188.5 403.0 Q 2139.5 390.0 2112.5 388.0 Q 2097.5 388.0 2095.5 381.0 Q 2091.5 374.0 2101.5 365.0 Q 2141.5 338.0 2173.5 353.0 Q 2284.5 399.0 2290.5 398.0 Q 2291.5 398.0 2294.5 395.0 Q 2301.5 391.0 2294.5 284.0 Q 2293.5 172.0 2260.5 71.0 Q 2244.5 43.0 2286.5 -9.0 Q 2296.5 -21.0 2306.5 -14.0 Q 2313.5 -7.0 2325.5 16.0 Q 2364.5 67.0 2446.5 156.0 Q 2458.5 166.0 2455.5 174.0 Q 2454.5 181.0 2443.5 173.0 Q 2401.5 145.0 2361.5 114.0 Q 2319.5 78.0 2326.5 131.0 Q 2326.5 195.0 2351.5 354.0 Q 2355.5 378.0 2377.5 400.0 Q 2390.5 410.0 2380.5 423.0 Q 2370.5 439.0 2332.5 456.0 Q 2320.5 463.0 2303.5 452.0 Q 2230.5 415.0 2188.5 403.0 Z" fill="lightgray"></path>
      </clipPath>
      <path clip-path="url(#make-me-a-hanzi-clip-11)" d="M 2105.5 377.0 L 2142.5 370.0 L 2179.5 376.0 L 2286.5 420.0 L 2307.5 423.0 L 2332.5 410.0 L 2298.5 100.0 L 2305.5 65.0 L 2342.5 75.0 L 2449.5 170.0 " fill="none" id="make-me-a-hanzi-animation-11" stroke-dasharray="897 1794" stroke-linecap="round"></path>

      <clipPath id="make-me-a-hanzi-clip-12">
      <path d="M 2531.5 636.0 Q 2567.5 579.0 2596.5 563.0 Q 2609.5 559.0 2620.5 569.0 Q 2627.5 581.0 2628.5 597.0 Q 2621.5 640.0 2548.5 671.0 Q 2533.5 678.0 2523.5 675.0 Q 2517.5 675.0 2518.5 663.0 Q 2518.5 651.0 2531.5 636.0 Z" fill="lightgray"></path>
      </clipPath>
      <path clip-path="url(#make-me-a-hanzi-clip-12)" d="M 2529.5 665.0 L 2584.5 615.0 L 2604.5 583.0 " fill="none" id="make-me-a-hanzi-animation-12" stroke-dasharray="240 480" stroke-linecap="round"></path>

      <clipPath id="make-me-a-hanzi-clip-13">
      <path d="M 2764.5 706.0 Q 2749.5 679.0 2675.5 579.0 Q 2665.5 561.0 2683.5 566.0 Q 2740.5 606.0 2809.5 664.0 Q 2828.5 682.0 2851.5 693.0 Q 2872.5 705.0 2860.5 722.0 Q 2845.5 738.0 2818.5 752.0 Q 2793.5 764.0 2780.5 760.0 Q 2767.5 759.0 2773.5 744.0 Q 2777.5 726.0 2764.5 706.0 Z" fill="lightgray"></path>
      </clipPath>
      <path clip-path="url(#make-me-a-hanzi-clip-13)" d="M 2780.5 751.0 L 2801.5 731.0 L 2809.5 713.0 L 2727.5 619.0 L 2687.5 585.0 L 2685.5 576.0 " fill="none" id="make-me-a-hanzi-animation-13" stroke-dasharray="363 726" stroke-linecap="round"></path>

      <clipPath id="make-me-a-hanzi-clip-14">
      <path d="M 2525.5 482.0 Q 2513.5 486.0 2493.5 488.0 Q 2481.5 491.0 2478.5 486.0 Q 2471.5 480.0 2480.5 464.0 Q 2508.5 410.0 2525.5 323.0 Q 2529.5 296.0 2545.5 279.0 Q 2563.5 257.0 2568.5 273.0 Q 2569.5 280.0 2571.5 291.0 L 2569.5 325.0 Q 2562.5 340.0 2549.5 451.0 C 2546.5 476.0 2546.5 476.0 2525.5 482.0 Z" fill="lightgray"></path>
      </clipPath>
      <path clip-path="url(#make-me-a-hanzi-clip-14)" d="M 2487.5 478.0 L 2507.5 463.0 L 2523.5 439.0 L 2557.5 278.0 " fill="none" id="make-me-a-hanzi-animation-14" stroke-dasharray="346 692" stroke-linecap="round"></path>

      <clipPath id="make-me-a-hanzi-clip-15">
      <path d="M 2779.5 353.0 Q 2807.5 440.0 2841.5 461.0 Q 2857.5 480.0 2843.5 498.0 Q 2827.5 513.0 2772.5 538.0 Q 2754.5 545.0 2732.5 537.0 Q 2659.5 504.0 2525.5 482.0 C 2495.5 477.0 2520.5 443.0 2549.5 451.0 Q 2564.5 457.0 2717.5 488.0 Q 2736.5 492.0 2744.5 486.0 Q 2757.5 470.0 2725.5 359.0 C 2717.5 330.0 2769.5 325.0 2779.5 353.0 Z" fill="lightgray"></path>
      </clipPath>
      <path clip-path="url(#make-me-a-hanzi-clip-15)" d="M 2535.5 481.0 L 2559.5 471.0 L 2736.5 513.0 L 2768.5 507.0 L 2792.5 478.0 L 2760.5 383.0 L 2733.5 369.0 " fill="none" id="make-me-a-hanzi-animation-15" stroke-dasharray="537 1074" stroke-linecap="round"></path>

      <clipPath id="make-me-a-hanzi-clip-16">
      <path d="M 2692.5 309.0 Q 2732.5 316.0 2789.5 321.0 Q 2799.5 322.0 2801.5 331.0 Q 2801.5 338.0 2779.5 353.0 L 2725.5 359.0 L 2724.5 359.0 Q 2639.5 337.0 2569.5 325.0 C 2539.5 320.0 2541.5 292.0 2571.5 291.0 Q 2578.5 290.0 2588.5 292.0 Q 2613.5 299.0 2652.5 304.0 L 2692.5 309.0 Z" fill="lightgray"></path>
      </clipPath>
      <path clip-path="url(#make-me-a-hanzi-clip-16)" d="M 2575.5 297.0 L 2593.5 312.0 L 2725.5 337.0 L 2770.5 337.0 L 2791.5 331.0 " fill="none" id="make-me-a-hanzi-animation-16" stroke-dasharray="353 706" stroke-linecap="round"></path>

      <clipPath id="make-me-a-hanzi-clip-17">
      <path d="M 2531.5 219.0 Q 2541.5 120.0 2457.5 28.0 Q 2435.5 0.0 2376.5 -52.0 Q 2369.5 -59.0 2376.5 -61.0 Q 2383.5 -64.0 2392.5 -59.0 Q 2491.5 -19.0 2553.5 85.0 Q 2568.5 113.0 2584.5 150.0 Q 2591.5 168.0 2602.5 186.0 Q 2609.5 195.0 2604.5 204.0 Q 2598.5 213.0 2570.5 228.0 Q 2551.5 238.0 2542.5 237.0 Q 2529.5 233.0 2531.5 219.0 Z" fill="lightgray"></path>
      </clipPath>
      <path clip-path="url(#make-me-a-hanzi-clip-17)" d="M 2545.5 223.0 L 2566.5 191.0 L 2546.5 126.0 L 2521.5 76.0 L 2474.5 16.0 L 2408.5 -40.0 L 2380.5 -56.0 " fill="none" id="make-me-a-hanzi-animation-17" stroke-dasharray="485 970" stroke-linecap="round"></path>

      <clipPath id="make-me-a-hanzi-clip-18">
      <path d="M 3014.5 24.0 Q 3001.5 52.0 2982.5 140.0 Q 2981.5 156.0 2974.5 162.0 Q 2968.5 166.0 2963.5 147.0 Q 2935.5 53.0 2916.5 24.0 Q 2906.5 11.0 2875.5 4.0 Q 2805.5 -11.0 2746.5 11.0 Q 2724.5 23.0 2717.5 37.0 Q 2690.5 88.0 2723.5 263.0 Q 2727.5 288.0 2692.5 309.0 C 2668.5 327.0 2644.5 333.0 2652.5 304.0 Q 2652.5 300.0 2655.5 292.0 Q 2668.5 252.0 2665.5 213.0 Q 2655.5 60.0 2668.5 17.0 Q 2672.5 -5.0 2692.5 -24.0 Q 2767.5 -88.0 2923.5 -58.0 Q 2929.5 -55.0 2935.5 -55.0 Q 2972.5 -45.0 3007.5 -19.0 Q 3028.5 -3.0 3014.5 24.0 Z" fill="lightgray"></path>
      </clipPath>
      <path clip-path="url(#make-me-a-hanzi-clip-18)" d="M 2659.5 299.0 L 2686.5 281.0 L 2693.5 268.0 L 2682.5 103.0 L 2690.5 33.0 L 2708.5 2.0 L 2734.5 -17.0 L 2779.5 -31.0 L 2823.5 -35.0 L 2907.5 -25.0 L 2948.5 -5.0 L 2966.5 14.0 L 2973.5 155.0 " fill="none" id="make-me-a-hanzi-animation-18" stroke-dasharray="868 1736" stroke-linecap="round"></path>

</g>
</svg>
